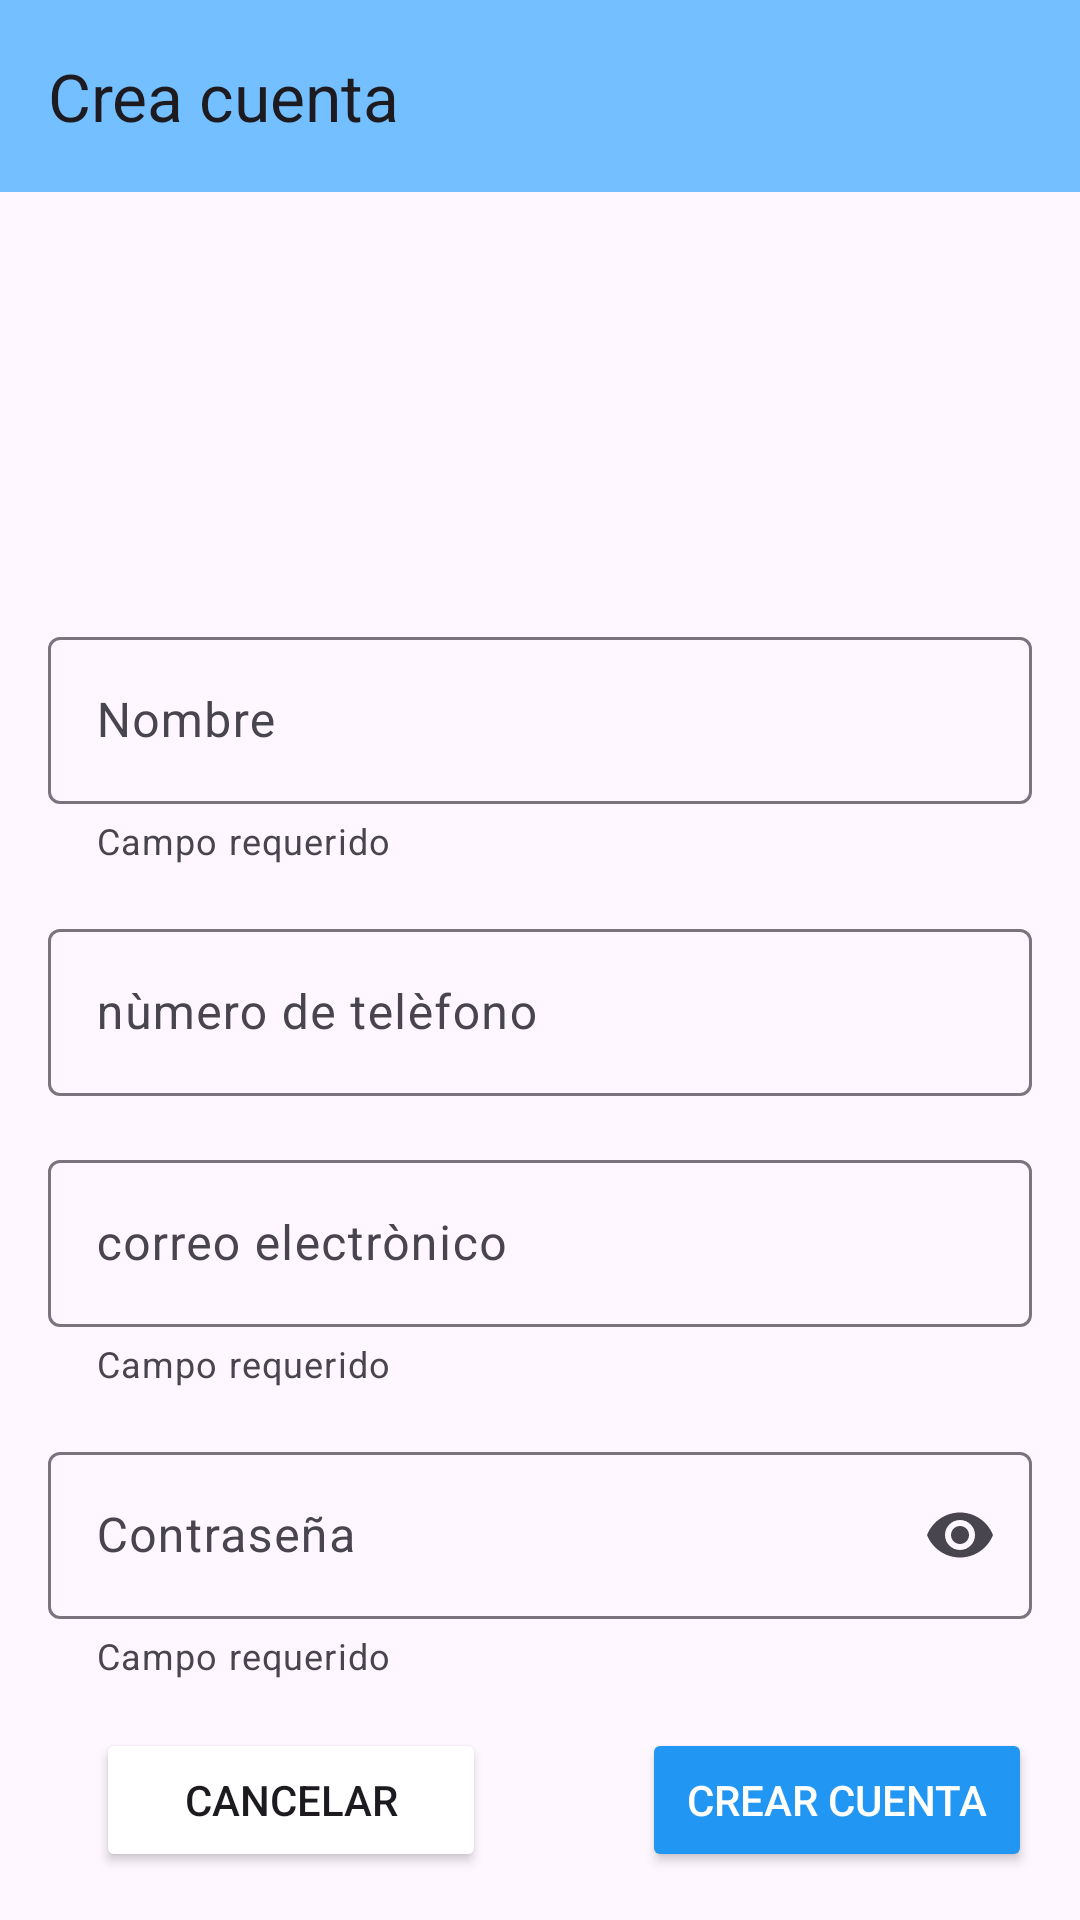

Reconstruct the res/layout file that produces this screen, plus the resources it refers to.
<!-- AndroidManifest.xml: application theme Base.Theme.Taqueria -->
<!-- res/layout/activity_log_up.xml -->
<?xml version="1.0" encoding="utf-8"?>
<androidx.constraintlayout.widget.ConstraintLayout xmlns:android="http://schemas.android.com/apk/res/android"
    xmlns:app="http://schemas.android.com/apk/res-auto"
    xmlns:tools="http://schemas.android.com/tools"
    android:id="@+id/main"
    android:layout_width="match_parent"
    android:layout_height="match_parent"
    tools:context=".presentation.ui.LogUpActivity"
    android:fitsSystemWindows="true">

    <com.google.android.material.appbar.MaterialToolbar
        android:id="@+id/tlb"
        android:layout_width="match_parent"
        android:layout_height="wrap_content"
        app:layout_constraintTop_toTopOf="parent"
        app:layout_constraintStart_toStartOf="parent"
        app:layout_constraintEnd_toEndOf="parent"
        app:navigationIcon="@drawable/ic_back"
        app:title="@string/tlb_add_title"
        android:background="@color/blue_light"/>



    <com.google.android.material.textfield.TextInputLayout
        android:id="@+id/tilName"
        android:layout_width="0dp"
        android:layout_height="wrap_content"
        app:layout_constraintStart_toStartOf="parent"
        app:layout_constraintEnd_toEndOf="parent"
        app:layout_constraintBottom_toTopOf="@+id/tilPhone"
        android:layout_marginBottom="@dimen/margin_default"
        android:layout_marginHorizontal="@dimen/margin_default"
        style="@style/ThemeOverlay.Material3.AutoCompleteTextView.OutlinedBox.Dense"
        app:helperText="@string/helper_required"
        android:hint="@string/hint_name"
        app:endIconMode="clear_text">

        <com.google.android.material.textfield.TextInputEditText
            android:id="@+id/etName"
            android:layout_width="match_parent"
            android:layout_height="match_parent"
            android:inputType="textPersonName"/>
    </com.google.android.material.textfield.TextInputLayout>

    <com.google.android.material.textfield.TextInputLayout
        android:id="@+id/tilPhone"
        android:layout_width="0dp"
        android:layout_height="wrap_content"
        app:layout_constraintStart_toStartOf="parent"
        app:layout_constraintEnd_toEndOf="parent"
        app:layout_constraintBottom_toTopOf="@+id/tilEmail"
        android:layout_marginBottom="@dimen/margin_default"
        android:layout_marginHorizontal="@dimen/margin_default"
        style="@style/ThemeOverlay.Material3.AutoCompleteTextView.OutlinedBox.Dense"
        android:hint="@string/hint_phone"
        app:endIconMode="clear_text">

        <com.google.android.material.textfield.TextInputEditText
            android:id="@+id/etPhone"
            android:layout_width="match_parent"
            android:layout_height="match_parent"
            android:inputType="text"/>
    </com.google.android.material.textfield.TextInputLayout>

    <com.google.android.material.textfield.TextInputLayout
        android:id="@+id/tilEmail"
        android:layout_width="0dp"
        android:layout_height="wrap_content"
        app:layout_constraintStart_toStartOf="parent"
        app:layout_constraintEnd_toEndOf="parent"
        app:layout_constraintBottom_toTopOf="@+id/tilPassword"
        android:layout_marginBottom="@dimen/margin_default"
        android:layout_marginHorizontal="@dimen/margin_default"
        style="@style/ThemeOverlay.Material3.AutoCompleteTextView.OutlinedBox.Dense"
        android:hint="@string/hint_email"
        app:helperText="@string/helper_required"
        app:endIconMode="clear_text">

        <com.google.android.material.textfield.TextInputEditText
            android:id="@+id/etEmail"
            android:layout_width="match_parent"
            android:layout_height="match_parent"
            android:inputType="textEmailAddress"/>
    </com.google.android.material.textfield.TextInputLayout>

    <com.google.android.material.textfield.TextInputLayout
        android:id="@+id/tilPassword"
        android:layout_width="0dp"
        android:layout_height="wrap_content"
        app:layout_constraintStart_toStartOf="parent"
        app:layout_constraintEnd_toEndOf="parent"
        app:layout_constraintBottom_toTopOf="@+id/btnLogUp"
        android:layout_marginBottom="@dimen/margin_default"
        android:layout_marginHorizontal="@dimen/margin_default"
        style="@style/ThemeOverlay.Material3.AutoCompleteTextView.OutlinedBox.Dense"
        android:hint="@string/hint_password"
        app:helperText="@string/helper_required"
        app:endIconMode="password_toggle">

        <com.google.android.material.textfield.TextInputEditText
            android:id="@+id/etPassword"
            android:layout_width="match_parent"
            android:layout_height="match_parent"
            android:inputType="textPassword"/>
    </com.google.android.material.textfield.TextInputLayout>

    <androidx.appcompat.widget.AppCompatButton
        android:id="@+id/btnLogUp"
        android:layout_width="@dimen/btn_width"
        android:layout_height="wrap_content"
        app:layout_constraintBottom_toBottomOf="parent"
        app:layout_constraintEnd_toEndOf="parent"
        android:layout_margin="@dimen/margin_default"
        android:text="@string/btn_add_account"
        android:textColor="@color/white"
        android:backgroundTint="@color/blue"/>

    <androidx.appcompat.widget.AppCompatButton
        android:id="@+id/btnCancel"
        android:layout_width="@dimen/btn_width"
        android:layout_height="wrap_content"
        app:layout_constraintBottom_toBottomOf="parent"
        app:layout_constraintStart_toStartOf="@+id/tilPassword"
       android:layout_margin="@dimen/margin_default"
        android:text="@string/btn_cancel"
        android:backgroundTint="@color/white"/>

</androidx.constraintlayout.widget.ConstraintLayout>
<!-- resources referenced by this layout -->
<resources>
  <color name="blue">#2196F3</color>
  <color name="blue_light">#74BFFF</color>
  <color name="white">#FFFFFFFF</color>
  <dimen name="btn_width">130dp</dimen>
  <dimen name="margin_default">16dp</dimen>
  <string name="btn_add_account">Crear cuenta</string>
  <string name="btn_cancel">Cancelar</string>
  <string name="helper_required">Campo requerido</string>
  <string name="hint_email">correo electrònico</string>
  <string name="hint_name">Nombre</string>
  <string name="hint_password">Contraseña</string>
  <string name="hint_phone">nùmero de telèfono</string>
  <string name="tlb_add_title">Crea cuenta</string>
  <style name="Base.Theme.Taqueria" parent="Theme.Material3.DayNight.NoActionBar">
          
          <item name="colorPrimary">@color/blue</item>
          <item name="colorPrimaryVariant">@color/blue_light</item>
          
          
          
      </style>
</resources>
